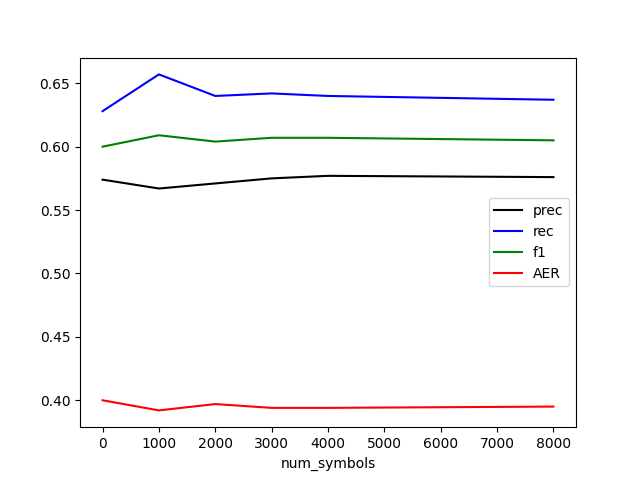

Values plotted in this chart, from the file beside it:
num_symbols, prec, rec, f1, AER
0, 0.574, 0.628, 0.6, 0.4
2000, 0.571, 0.64, 0.604, 0.397
1000, 0.567, 0.657, 0.609, 0.392
8000, 0.576, 0.637, 0.605, 0.395
4000, 0.577, 0.64, 0.607, 0.394
3000, 0.575, 0.642, 0.607, 0.394
